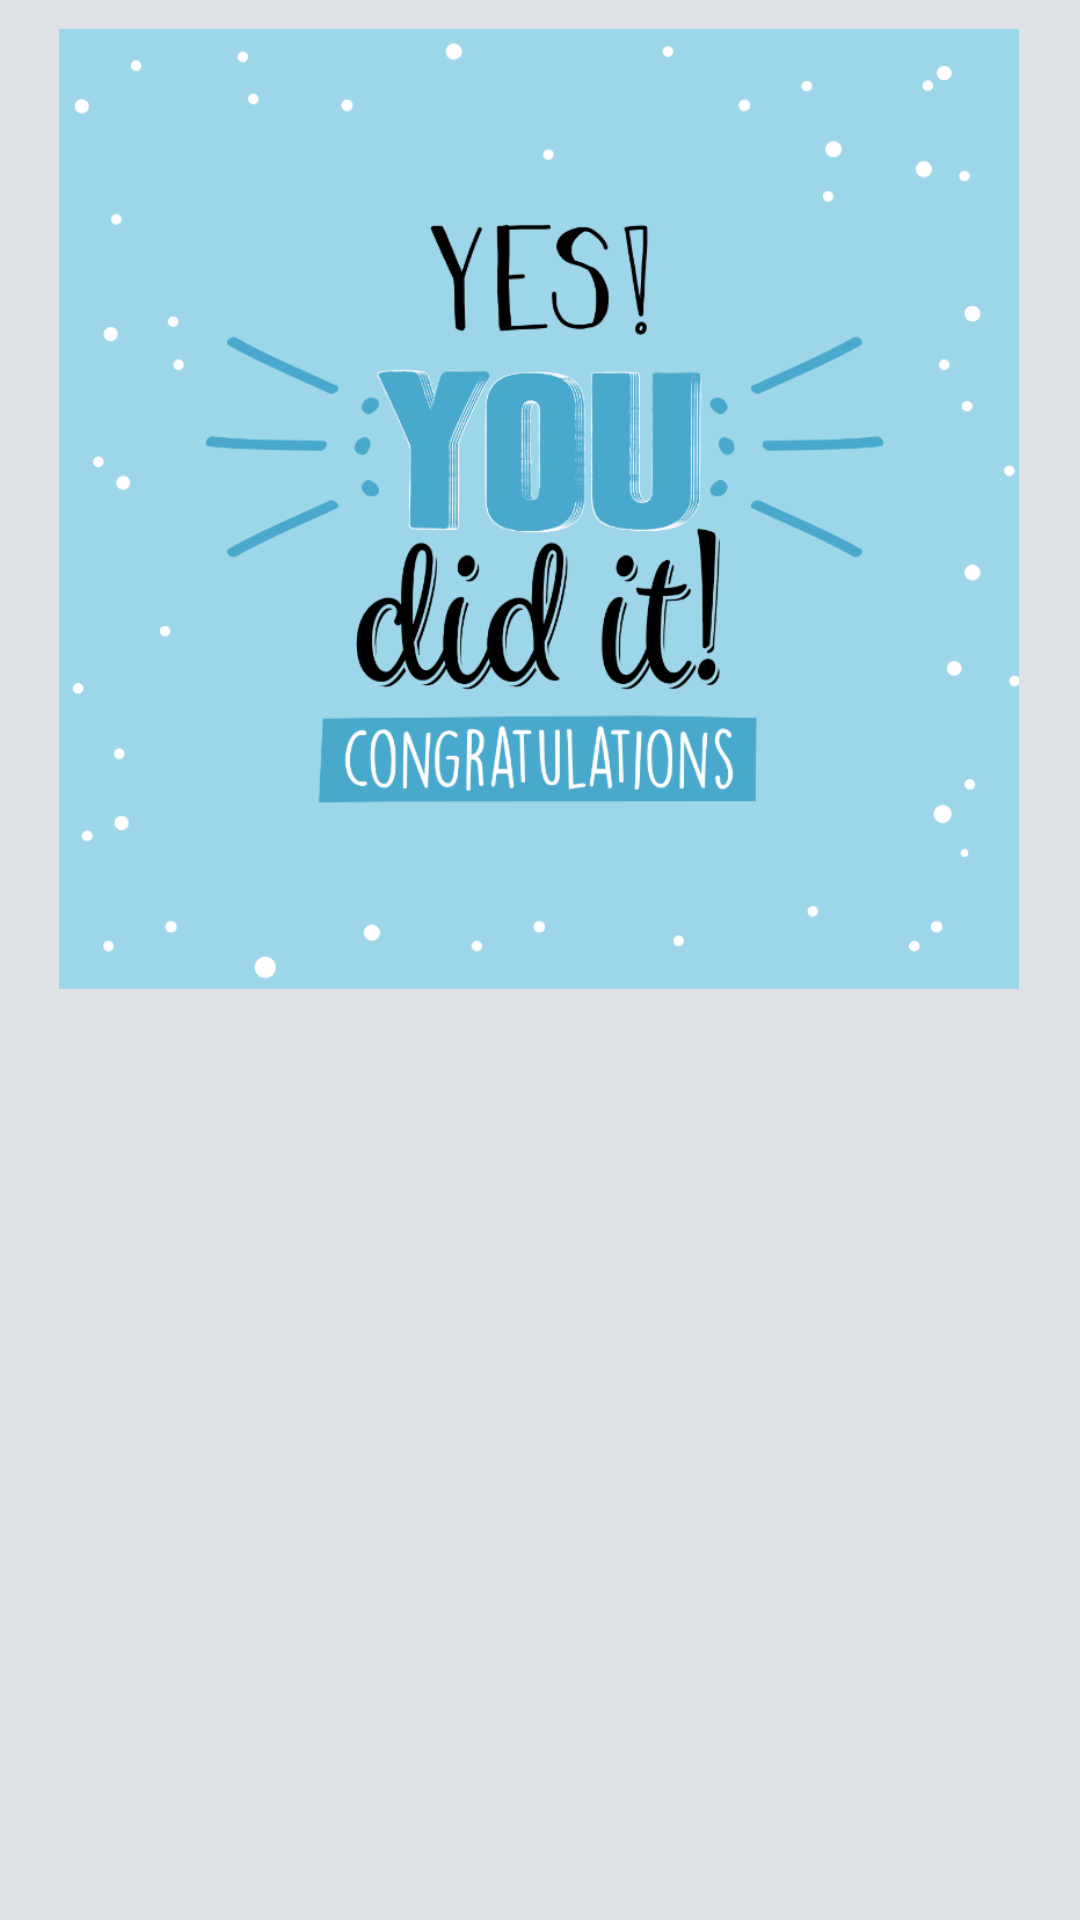

Reconstruct the res/layout file that produces this screen, plus the resources it refers to.
<!-- AndroidManifest.xml: application theme Theme.ItalianForBeginners -->
<!-- res/layout/activity_done.xml -->
<?xml version="1.0" encoding="utf-8"?>
<androidx.constraintlayout.widget.ConstraintLayout xmlns:android="http://schemas.android.com/apk/res/android"
    xmlns:app="http://schemas.android.com/apk/res-auto"
    xmlns:tools="http://schemas.android.com/tools"
    android:id="@+id/main"
    android:layout_width="match_parent"
    android:layout_height="match_parent"
    android:background="#DEE2E4"
    tools:context=".Done">

    <ImageView
        android:id="@+id/imageView5"
        android:layout_width="320dp"
        android:layout_height="320dp"
        android:layout_marginStart="45dp"
        android:layout_marginTop="55dp"
        android:layout_marginEnd="46dp"
        android:layout_marginBottom="356dp"
        app:layout_constraintBottom_toBottomOf="parent"
        app:layout_constraintEnd_toEndOf="parent"
        app:layout_constraintStart_toStartOf="parent"
        app:layout_constraintTop_toTopOf="parent"
        app:srcCompat="@drawable/yo" />

    <TextView
        android:id="@+id/textView7"
        android:layout_width="281dp"
        android:layout_height="51dp"
        android:layout_marginStart="66dp"
        android:layout_marginTop="424dp"
        android:layout_marginEnd="64dp"
        android:layout_marginBottom="256dp"
        android:text="Did you benift from this little course?"
        android:textSize="20sp"
        app:layout_constraintBottom_toBottomOf="parent"
        app:layout_constraintEnd_toEndOf="parent"
        app:layout_constraintStart_toStartOf="parent"
        app:layout_constraintTop_toTopOf="parent" />

    <CheckBox
        android:id="@+id/checkBox"
        android:layout_width="118dp"
        android:layout_height="72dp"
        android:layout_marginStart="66dp"
        android:layout_marginTop="496dp"
        android:layout_marginEnd="227dp"
        android:layout_marginBottom="163dp"
        android:text="yes"
        android:textSize="20sp"
        app:layout_constraintBottom_toBottomOf="parent"
        app:layout_constraintEnd_toEndOf="parent"
        app:layout_constraintStart_toStartOf="parent"
        app:layout_constraintTop_toTopOf="parent" />

    <CheckBox
        android:id="@+id/checkBox2"
        android:layout_width="109dp"
        android:layout_height="69dp"
        android:layout_marginStart="238dp"
        android:layout_marginTop="496dp"
        android:layout_marginEnd="64dp"
        android:layout_marginBottom="166dp"
        android:text="No"
        android:textSize="20sp"
        app:layout_constraintBottom_toBottomOf="parent"
        app:layout_constraintEnd_toEndOf="parent"
        app:layout_constraintStart_toStartOf="parent"
        app:layout_constraintTop_toTopOf="parent" />

    <ImageView
        android:id="@+id/imageView6"
        android:layout_width="139dp"
        android:layout_height="110dp"
        android:layout_marginStart="16dp"
        android:layout_marginTop="595dp"
        android:layout_marginEnd="256dp"
        android:layout_marginBottom="26dp"
        app:layout_constraintBottom_toBottomOf="parent"
        app:layout_constraintEnd_toEndOf="parent"
        app:layout_constraintStart_toStartOf="parent"
        app:layout_constraintTop_toTopOf="parent"
        app:srcCompat="@drawable/think" />
</androidx.constraintlayout.widget.ConstraintLayout>
<!-- resources referenced by this layout -->
<resources>
  <!-- drawable yo: jpg bitmap (drawable, 196931 bytes) -->
  <style name="Theme.ItalianForBeginners" parent="Base.Theme.ItalianForBeginners" />
  <style name="Base.Theme.ItalianForBeginners" parent="Theme.Material3.DayNight.NoActionBar">
          
          
      </style>
</resources>
